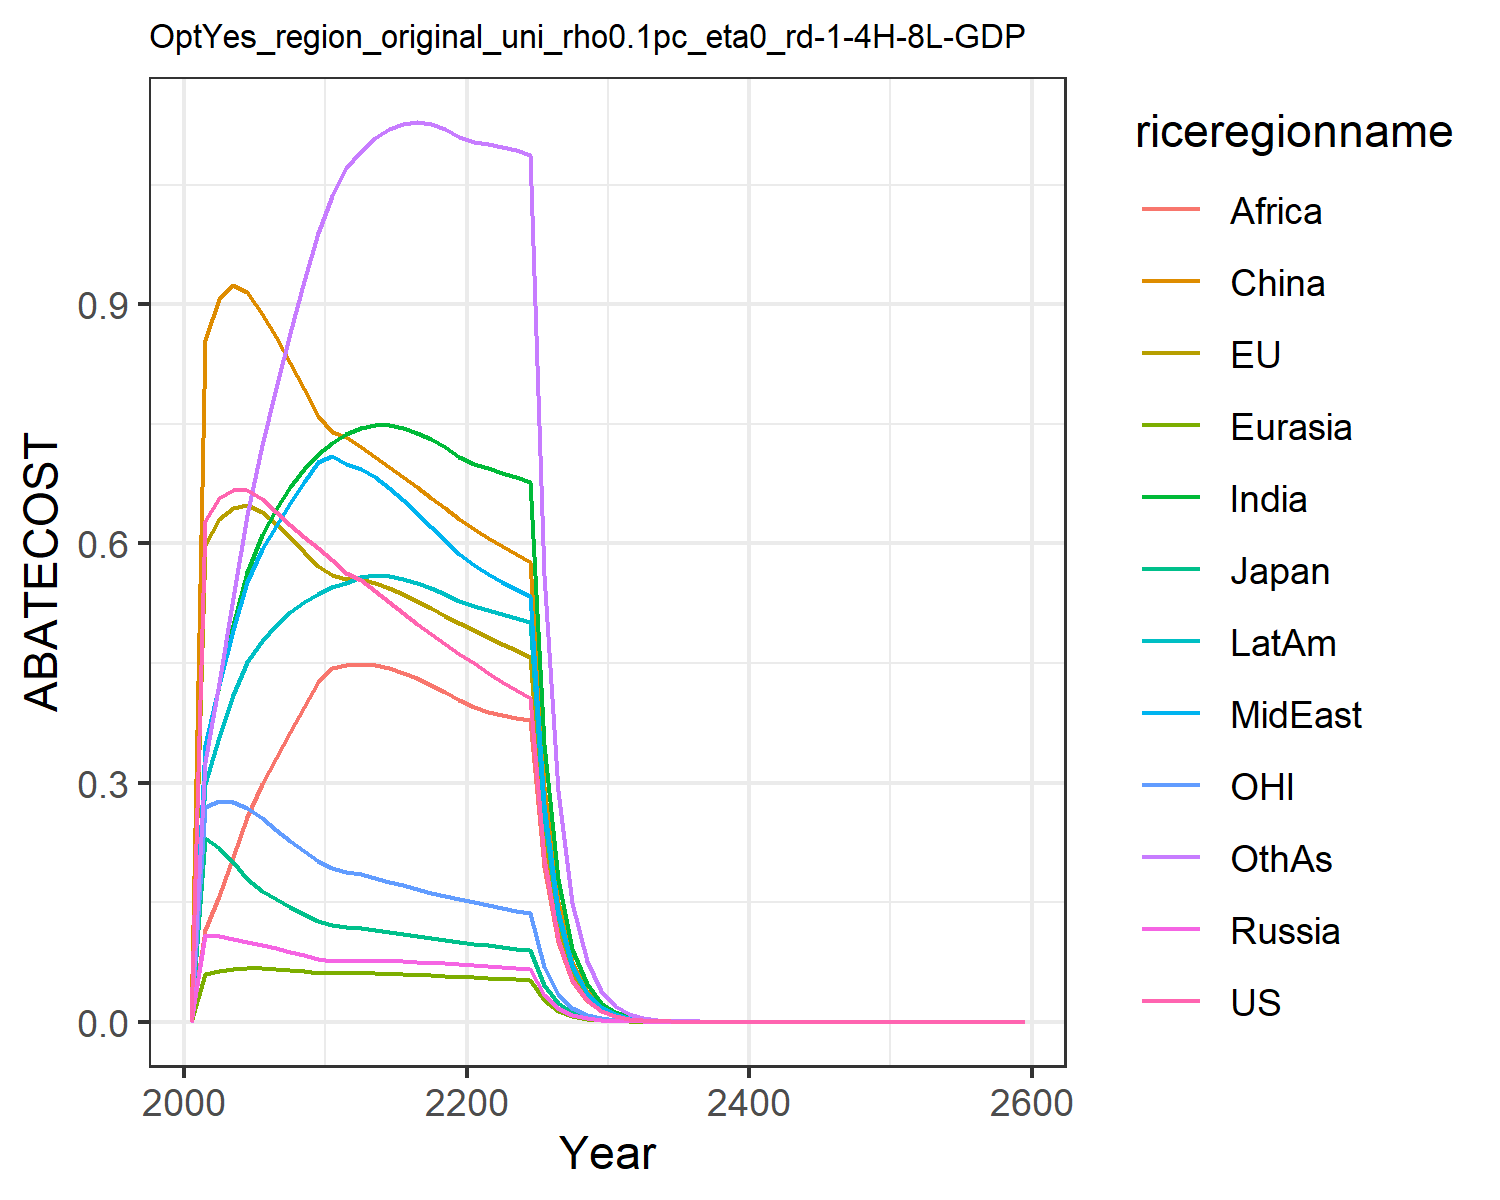

The table this chart was drawn from, first rows:
0.0, 0.0, 0.0, 0.0, 0.0, 0.0, 0.0, 0.0, 0.0, 0.0, 0.0, 0.0
0.628, 0.5981, 0.2299, 0.1091, 0.0602, 0.8554, 0.3418, 0.3469, 0.1153, 0.2977, 0.2693, 0.3253
0.6565, 0.6305, 0.2181, 0.108, 0.0641, 0.9062, 0.422, 0.4225, 0.158, 0.3572, 0.2766, 0.4246
0.6666, 0.6443, 0.2008, 0.1044, 0.0663, 0.9238, 0.4978, 0.4918, 0.2065, 0.4096, 0.2754, 0.5317
0.6665, 0.6477, 0.1786, 0.1003, 0.0672, 0.9153, 0.5642, 0.5519, 0.2571, 0.4507, 0.268, 0.6363
0.6558, 0.6396, 0.1643, 0.09612, 0.06695, 0.8882, 0.6107, 0.5927, 0.2987, 0.478, 0.2555, 0.7231
0.6391, 0.6246, 0.1541, 0.09192, 0.0661, 0.8587, 0.6432, 0.6225, 0.3312, 0.4979, 0.2408, 0.7955
0.623, 0.6078, 0.1444, 0.08753, 0.06488, 0.8269, 0.6706, 0.6504, 0.3633, 0.514, 0.227, 0.8641
0.608, 0.5898, 0.1353, 0.0831, 0.06339, 0.7938, 0.6934, 0.6768, 0.3949, 0.5268, 0.2139, 0.9286
0.594, 0.5712, 0.1268, 0.07872, 0.06172, 0.76, 0.7121, 0.7021, 0.426, 0.5368, 0.2018, 0.9889
0.5794, 0.5603, 0.1215, 0.07661, 0.06092, 0.7396, 0.7265, 0.7103, 0.4441, 0.5448, 0.1935, 1.036
0.5629, 0.556, 0.1188, 0.0765, 0.06094, 0.7335, 0.7371, 0.7, 0.4481, 0.5504, 0.1883, 1.071
0.5536, 0.5551, 0.1175, 0.07689, 0.0611, 0.7211, 0.7451, 0.6938, 0.4487, 0.5575, 0.1848, 1.092
0.5409, 0.5505, 0.1155, 0.07677, 0.0609, 0.7088, 0.7486, 0.6829, 0.4471, 0.5599, 0.1804, 1.108
0.5271, 0.5439, 0.113, 0.07634, 0.06047, 0.6963, 0.7483, 0.6693, 0.4434, 0.5592, 0.1757, 1.12
0.5132, 0.5361, 0.1105, 0.07573, 0.05988, 0.6836, 0.7449, 0.6541, 0.438, 0.556, 0.171, 1.127
0.4995, 0.5276, 0.1079, 0.07499, 0.05917, 0.6706, 0.7389, 0.6379, 0.431, 0.551, 0.1664, 1.129
0.4862, 0.5187, 0.1053, 0.07418, 0.05837, 0.6574, 0.7306, 0.6211, 0.4228, 0.5445, 0.162, 1.126
0.4736, 0.5096, 0.1029, 0.0733, 0.05749, 0.644, 0.7204, 0.6041, 0.4134, 0.5367, 0.1577, 1.12
0.4616, 0.5003, 0.1004, 0.07239, 0.05656, 0.6306, 0.7087, 0.5869, 0.4033, 0.5281, 0.1536, 1.11
0.4497, 0.4914, 0.09813, 0.07137, 0.0557, 0.6184, 0.6997, 0.5727, 0.3947, 0.521, 0.1497, 1.103
0.438, 0.4828, 0.09594, 0.07024, 0.05492, 0.6074, 0.6942, 0.562, 0.3883, 0.5162, 0.1461, 1.101
0.4267, 0.4744, 0.09385, 0.06909, 0.05415, 0.5969, 0.6889, 0.5522, 0.3847, 0.5115, 0.1426, 1.098
0.416, 0.4661, 0.09184, 0.06792, 0.05337, 0.5866, 0.6832, 0.5427, 0.3814, 0.5066, 0.1392, 1.093
0.4057, 0.4579, 0.0899, 0.06676, 0.05259, 0.5765, 0.6772, 0.5335, 0.3781, 0.5016, 0.1361, 1.088
0.2054, 0.2334, 0.04568, 0.03404, 0.02687, 0.2939, 0.3479, 0.2721, 0.1943, 0.2574, 0.06901, 0.5609
0.104, 0.119, 0.02321, 0.01735, 0.01373, 0.1498, 0.1786, 0.1387, 0.0998, 0.132, 0.03501, 0.2889
0.05268, 0.0606, 0.01179, 0.008839, 0.007006, 0.07633, 0.09156, 0.07068, 0.05119, 0.06765, 0.01776, 0.1485
0.02668, 0.03086, 0.005991, 0.0045, 0.003573, 0.03887, 0.04688, 0.03599, 0.02622, 0.03462, 0.00901, 0.07624
0.01351, 0.01571, 0.003043, 0.00229, 0.001821, 0.01979, 0.02398, 0.01832, 0.01342, 0.0177, 0.00457, 0.03908
0.006831, 0.007973, 0.001542, 0.001163, 0.000926, 0.01004, 0.01223, 0.009302, 0.006848, 0.009026, 0.002313, 0.01998
0.003447, 0.004035, 0.0007791, 0.0005888, 0.0004695, 0.005082, 0.006221, 0.004712, 0.003484, 0.004587, 0.001168, 0.01018
0.001738, 0.00204, 0.0003934, 0.0002979, 0.0002378, 0.002569, 0.00316, 0.002385, 0.00177, 0.002328, 0.0005891, 0.005178
0.0008764, 0.001031, 0.0001985, 0.0001506, 0.0001204, 0.001297, 0.001603, 0.001207, 0.0008982, 0.00118, 0.0002971, 0.002631
0.0004418, 0.0005209, 0.0001002, 7.611075520409731e-5, 6.089603525834006e-5, 0.0006551, 0.0008129, 0.00061, 0.0004554, 0.000598, 0.0001498, 0.001336
0.0002227, 0.000263, 5.0539355586856745e-5, 3.845208480463642e-5, 3.079391361492429e-5, 0.0003307, 0.0004119, 0.0003083, 0.0002308, 0.0003028, 7.549688174065777e-5, 0.0006776
0.0001123, 0.0001328, 2.5493283783419125e-5, 1.9421476491306738e-5, 1.556646653600227e-5, 0.0001668, 0.0002086, 0.0001558, 0.0001169, 0.0001532, 3.805566051394437e-5, 0.0003435
5.658941997048279e-5, 6.702537582832304e-5, 1.2858283324656265e-5, 9.807344100160405e-6, 7.86658547979968e-6, 8.417480505822826e-5, 0.0001056, 7.868572059060301e-5, 5.916311097066719e-5, 7.752985016542475e-5, 1.9181736846141484e-5, 0.000174
2.852465825394587e-5, 3.382571673432758e-5, 6.484989235235979e-6, 4.951539491620664e-6, 3.9743829518800004e-6, 4.245833735522931e-5, 5.342269991238792e-5, 3.973757511652442e-5, 2.9933266310837646e-5, 3.920818426350097e-5, 9.66809562430549e-6, 8.81053431288277e-5
1.4378198772309617e-5, 1.7068315235582405e-5, 3.270465398699018e-6, 2.4995301690096215e-6, 2.0074886772441536e-6, 2.141286396034904e-5, 2.701936778689903e-5, 2.0064124115186126e-5, 1.5138357139803038e-5, 1.9821728083836116e-5, 4.872833170902772e-6, 4.45900571561072e-5
7.247494333892694e-6, 8.611469857479083e-6, 1.6492528030041338e-6, 1.2615762092861653e-6, 1.0137875675882066e-6, 1.0797542960499095e-5, 1.3660812132000402e-5, 1.0128882131917243e-5, 7.653200414630288e-6, 1.001793646709894e-5, 2.455905123102312e-6, 2.2557320887401467e-5
3.6531768849145335e-6, 4.344228829263917e-6, 8.316578686052133e-7, 6.366664415604621e-7, 5.118706977909139e-7, 5.444019644807779e-6, 6.9046967768795254e-6, 5.112496430802947e-6, 3.867791448864828e-6, 5.061741163342476e-6, 1.2377477944587763e-6, 1.1406939515238413e-5
1.841419597984471e-6, 2.1912998180448996e-6, 4.193569647649312e-7, 3.212619460769322e-7, 2.5840498399844766e-7, 2.7445062706196794e-6, 3.488932225581306e-6, 2.580129151326377e-6, 1.9541268560859074e-6, 2.5569242046017802e-6, 6.237980049909352e-7, 5.766326835594307e-6
9.281834369979502e-7, 1.1052204449088107e-6, 2.114493114257459e-7, 1.6209152314412926e-7, 1.3042948543201764e-7, 1.383448984490081e-6, 1.7625114778007598e-6, 1.301945402462148e-6, 9.870174134127318e-7, 1.2913445479060791e-6, 3.143746770690981e-7, 2.91401976405957e-6
4.678575077557313e-7, 5.573882727831061e-7, 1.0661376988083468e-7, 8.177476725056078e-8, 6.582504881209028e-8, 6.973013558458012e-7, 8.901707956565466e-7, 6.568895305589389e-7, 4.984143693455924e-7, 6.520513650215587e-7, 1.584321416143975e-7, 1.4721836315566e-6
2.3582611310809813e-7, 2.8108131067358137e-7, 5.3753425011991106e-8, 4.1251542640689035e-8, 3.3216412277173595e-8, 3.51430902887476e-7, 4.494962969346857e-7, 3.313942402366557e-7, 2.5162869244672656e-7, 3.291887648770323e-7, 7.984202539402932e-8, 7.435660377850659e-7
1.1886896668488703e-7, 1.4173412275157735e-7, 2.7101035888173536e-8, 2.0807812588767757e-8, 1.6759669137745837e-8, 1.7710252101876957e-7, 2.269335858245747e-7, 1.671686977896637e-7, 1.270114329364127e-7, 1.661648054265489e-7, 4.023579993235072e-8, 3.754705007799516e-7
5.991605763027497e-8, 7.146410624276209e-8, 1.3663235399617957e-8, 1.0494969479143641e-8, 8.45539542336453e-9, 8.924375979875081e-8, 1.1455102481197621e-7, 8.431916104566583e-8, 6.409834295474894e-8, 8.386302693474638e-8, 2.0276214945739795e-8, 1.8955725779364416e-7
3.020062997207527e-8, 3.603090247868456e-8, 6.888268093137809e-9, 5.293066128456173e-9, 4.265425008957483e-9, 4.4967834986187394e-8, 5.781408413989525e-8, 4.252677644790766e-8, 3.234294760302568e-8, 4.2319979183342486e-8, 1.0217733790533712e-8, 9.56801828529785e-8
1.5222525902026436e-8, 1.816511865395938e-8, 3.4726116346382756e-9, 2.669361868961266e-9, 2.151564444291197e-9, 2.2656850400569505e-8, 2.9174877598318026e-8, 2.144700954029536e-8, 1.6317286902442145e-8, 2.135350516572833e-8, 5.1489185358388565e-9, 4.828679498062844e-8
7.672825752998639e-9, 9.157551124744902e-9, 1.750623935930475e-9, 1.3461205195761028e-9, 1.0852091979668417e-9, 1.1414916576315726e-8, 1.472077947155492e-8, 1.081538643979254e-8, 8.231101455875177e-9, 1.0773246557020449e-8, 2.5946063605072978e-9, 2.436501190781238e-8
3.867424262252926e-9, 4.61636753340831e-9, 8.825121846660715e-10, 6.787954883664096e-10, 5.473217596019067e-10, 5.7507381890820925e-9, 7.426839667782383e-9, 5.45369699030102e-9, 4.151596301861613e-9, 5.434782039559027e-9, 1.3074383753700346e-9, 1.2292581978616688e-8
1.94933357087408e-9, 2.327035689248615e-9, 4.4487749462364686e-10, 3.42274398262814e-10, 2.7602276180265174e-10, 2.897036170095382e-9, 3.746565954531281e-9, 2.7498945361370432e-9, 2.093747977709195e-9, 2.7414464116553342e-9, 6.588181132042562e-10, 6.20102653712631e-9
9.825357983338536e-10, 1.172975443329073e-9, 2.2426043790457868e-10, 1.7258066076604445e-10, 1.3919465053937974e-10, 1.45936980093739e-9, 1.8898310449643567e-9, 1.3864982389528662e-9, 1.055821031680118e-9, 1.3827481814376428e-9, 3.3197443307267946e-10, 3.127758783370128e-9
4.952317800612538e-10, 5.912340446933589e-10, 1.1304672309588997e-10, 8.701491462691394e-11, 7.019043811377615e-11, 7.35121974311334e-10, 9.531837013756263e-10, 6.99041299893204e-10, 5.323740539716777e-10, 6.973894934888445e-10, 1.672779851720109e-10, 1.577454313385436e-9
2.49612639391953e-10, 2.979997386086286e-10, 5.698452176022099e-11, 4.387130946444846e-11, 3.539265978745215e-11, 3.7028611229057366e-10, 4.80726069912648e-10, 3.5242634817310344e-10, 2.6841561841372527e-10, 3.5170587714158906e-10, 8.428847808898043e-11, 7.954967980492985e-10
1.2581216294955213e-10, 1.5019637386363097e-10, 2.87243328431947e-11, 2.2118423002772507e-11, 1.7845559761110883e-11, 1.8650936473934895e-10, 2.424316172254634e-10, 1.7767141188597326e-10, 1.3532134877342688e-10, 1.7736112790996273e-10, 4.2471062435429137e-11, 4.011271070884365e-10
6.341277082287991e-11, 7.569918435308525e-11, 1.4478966487187624e-11, 1.1151045768952972e-11, 8.997680809830237e-12, 9.393991808364629e-11, 1.2225148455023738e-10, 8.956779061608665e-11, 6.821744835437571e-11, 8.943639062798527e-11, 2.1399998013405684e-11, 2.0225113413428558e-10
3.196163124006471e-11, 3.8151543629517925e-11, 7.2982740503392e-12, 5.621678658567845e-12, 4.536448376660549e-12, 4.731371374501269e-11, 6.164457149819702e-11, 4.5151546661488976e-11, 3.438728877016901e-11, 4.509716864456384e-11, 1.0782767215998119e-11, 1.0196905900620061e-10
1.610939799848972e-11, 1.9227511336424826e-11, 3.6787320195841775e-12, 2.834042890955272e-12, 2.287113672823415e-12, 2.382934701293793e-11, 3.10823337927553e-11, 2.27604621889597e-11, 1.733309609702288e-11, 2.273869067032806e-11, 5.433038682035741e-12, 5.140639615501314e-11
